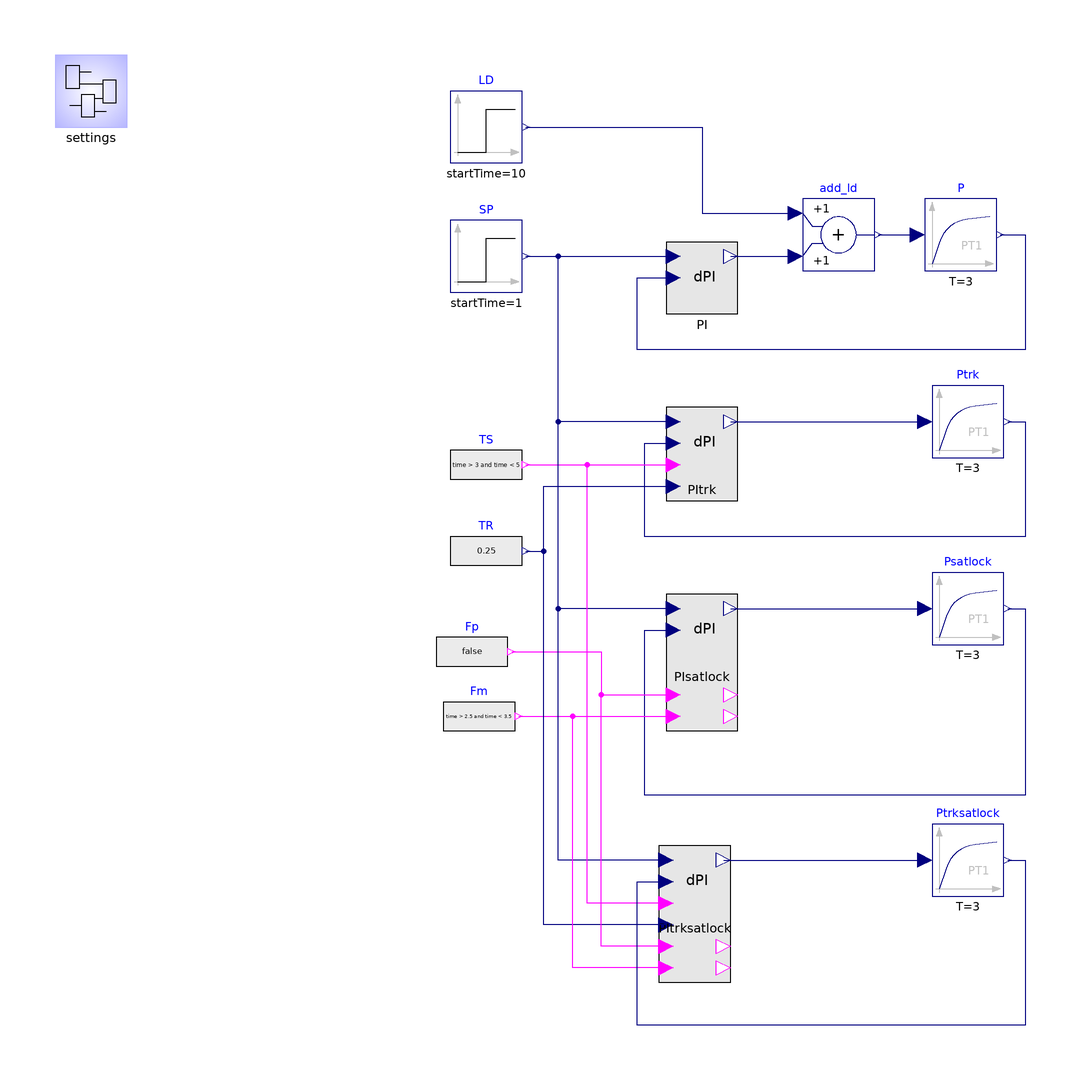

This picture is the connection diagram that the Modelica source below describes through its graphical annotations.

model Test_AWPI_digital
  extends Templates.BaseClasses.DigitalControlDiagram;
  Blocks.Digital.AWPI_1dof PI(CSmin = 0, CSstart = 0.2, Ti = 2, K = 3, CSmax = 2) annotation(Placement(transformation(extent = {{-30, 68}, {-10, 88}})));
  Modelica.Blocks.Continuous.FirstOrder P(k = 1, T = 3, initType = Modelica.Blocks.Types.Init.InitialOutput) annotation(Placement(transformation(extent = {{42, 80}, {62, 100}})));
  Modelica.Blocks.Math.Add add_ld annotation(Placement(transformation(extent = {{8, 80}, {28, 100}})));
  Modelica.Blocks.Sources.Step SP(startTime = 1) annotation(Placement(transformation(extent = {{-90, 74}, {-70, 94}})));
  Modelica.Blocks.Sources.Step LD(height = 0.5, startTime = 10) annotation(Placement(transformation(extent = {{-90, 110}, {-70, 130}})));
  Blocks.Digital.AWPI_1dof_trk PItrk(CSmin = 0, CSstart = 0.2, Ti = 2, K = 3, CSmax = 2) annotation(Placement(transformation(extent = {{-30, 22}, {-10, 42}})));
  Modelica.Blocks.Continuous.FirstOrder Ptrk(k = 1, T = 3, initType = Modelica.Blocks.Types.Init.InitialOutput) annotation(Placement(transformation(extent = {{44, 28}, {64, 48}})));
  Modelica.Blocks.Sources.BooleanExpression TS(y = time > 3 and time < 5) annotation(Placement(transformation(extent = {{-90, 16}, {-70, 36}})));
  Modelica.Blocks.Sources.RealExpression TR(y = 0.25) annotation(Placement(transformation(extent = {{-90, -8}, {-70, 12}})));
  Modelica.Blocks.Continuous.FirstOrder Psatlock(k = 1, T = 3, initType = Modelica.Blocks.Types.Init.InitialOutput) annotation(Placement(transformation(extent = {{44, -24}, {64, -4}})));
  Blocks.Digital.AWPI_1dof_sat_lock PIsatlock(CSmin = 0, CSstart = 0.2, Ti = 2, K = 3, CSmax = 2) annotation(Placement(transformation(extent = {{-30, -30}, {-10, -10}})));
  Modelica.Blocks.Sources.BooleanExpression Fp(y = false) annotation(Placement(transformation(extent = {{-94, -36}, {-74, -16}})));
  Modelica.Blocks.Sources.BooleanExpression Fm(y = time > 2.5 and time < 3.5) annotation(Placement(transformation(extent = {{-92, -54}, {-72, -34}})));
  Blocks.Digital.AWPI_1dof_trk_sat_lock PItrksatlock(CSmin = 0, CSstart = 0.2, Ti = 2, K = 3, CSmax = 2) annotation(Placement(transformation(extent = {{-32, -100}, {-12, -80}})));
  Modelica.Blocks.Continuous.FirstOrder Ptrksatlock(k = 1, T = 3, initType = Modelica.Blocks.Types.Init.InitialOutput) annotation(Placement(transformation(extent = {{44, -94}, {64, -74}})));
equation
  connect(PI.CS, add_ld.u2) annotation(Line(points = {{-12, 84}, {6, 84}}, color = {0, 0, 127}, smooth = Smooth.None));
  connect(add_ld.y, P.u) annotation(Line(points = {{29, 90}, {40, 90}}, color = {0, 0, 127}, smooth = Smooth.None));
  connect(P.y, PI.PV) annotation(Line(points = {{63, 90}, {70, 90}, {70, 58}, {-38, 58}, {-38, 78}, {-28, 78}}, color = {0, 0, 127}, smooth = Smooth.None));
  connect(SP.y, PI.SP) annotation(Line(points = {{-69, 84}, {-28, 84}}, color = {0, 0, 127}, smooth = Smooth.None));
  connect(LD.y, add_ld.u1) annotation(Line(points = {{-69, 120}, {-20, 120}, {-20, 96}, {6, 96}}, color = {0, 0, 127}, smooth = Smooth.None));
  connect(PItrk.SP, PI.SP) annotation(Line(points = {{-28, 38}, {-60, 38}, {-60, 84}, {-28, 84}}, color = {0, 0, 127}, smooth = Smooth.None));
  connect(PItrk.CS, Ptrk.u) annotation(Line(points = {{-12, 38}, {42, 38}}, color = {0, 0, 127}, smooth = Smooth.None));
  connect(Ptrk.y, PItrk.PV) annotation(Line(points = {{65, 38}, {70, 38}, {70, 6}, {-36, 6}, {-36, 32}, {-28, 32}}, color = {0, 0, 127}, smooth = Smooth.None));
  connect(TS.y, PItrk.TS) annotation(Line(points = {{-69, 26}, {-28, 26}}, color = {255, 0, 255}, smooth = Smooth.None));
  connect(TR.y, PItrk.TR) annotation(Line(points = {{-69, 2}, {-64, 2}, {-64, 20}, {-28, 20}}, color = {0, 0, 127}, smooth = Smooth.None));
  connect(PIsatlock.CS, Psatlock.u) annotation(Line(points = {{-12, -14}, {42, -14}}, color = {0, 0, 127}, smooth = Smooth.None));
  connect(Psatlock.y, PIsatlock.PV) annotation(Line(points = {{65, -14}, {70, -14}, {70, -66}, {-36, -66}, {-36, -20}, {-28, -20}}, color = {0, 0, 127}, smooth = Smooth.None));
  connect(PIsatlock.SP, PI.SP) annotation(Line(points = {{-28, -14}, {-60, -14}, {-60, 84}, {-28, 84}}, color = {0, 0, 127}, smooth = Smooth.None));
  connect(Fp.y, PIsatlock.Fp) annotation(Line(points = {{-73, -26}, {-48, -26}, {-48, -38}, {-28, -38}}, color = {255, 0, 255}, smooth = Smooth.None));
  connect(Fm.y, PIsatlock.Fm) annotation(Line(points = {{-71, -44}, {-28, -44}}, color = {255, 0, 255}, smooth = Smooth.None));
  connect(PItrksatlock.SP, PI.SP) annotation(Line(points = {{-30, -84}, {-60, -84}, {-60, 84}, {-28, 84}}, color = {0, 0, 127}, smooth = Smooth.None));
  connect(PItrksatlock.TS, PItrk.TS) annotation(Line(points = {{-30, -96}, {-52, -96}, {-52, 26}, {-28, 26}}, color = {255, 0, 255}, smooth = Smooth.None));
  connect(PItrksatlock.TR, PItrk.TR) annotation(Line(points = {{-30, -102}, {-64, -102}, {-64, 20}, {-28, 20}}, color = {0, 0, 127}, smooth = Smooth.None));
  connect(PItrksatlock.Fp, PIsatlock.Fp) annotation(Line(points = {{-30, -108}, {-48, -108}, {-48, -38}, {-28, -38}}, color = {255, 0, 255}, smooth = Smooth.None));
  connect(PItrksatlock.Fm, PIsatlock.Fm) annotation(Line(points = {{-30, -114}, {-56, -114}, {-56, -44}, {-28, -44}}, color = {255, 0, 255}, smooth = Smooth.None));
  connect(PItrksatlock.CS, Ptrksatlock.u) annotation(Line(points = {{-14, -84}, {42, -84}}, color = {0, 0, 127}, smooth = Smooth.None));
  connect(Ptrksatlock.y, PItrksatlock.PV) annotation(Line(points = {{65, -84}, {70, -84}, {70, -130}, {-38, -130}, {-38, -90}, {-30, -90}}, color = {0, 0, 127}, smooth = Smooth.None));
  annotation(Diagram(coordinateSystem(preserveAspectRatio = false, extent = {{-100, -140}, {100, 140}}), graphics), experiment(StopTime = 20), __Dymola_experimentSetupOutput, Icon(coordinateSystem(preserveAspectRatio = false, extent = {{-100, -140}, {100, 140}})));
end Test_AWPI_digital;